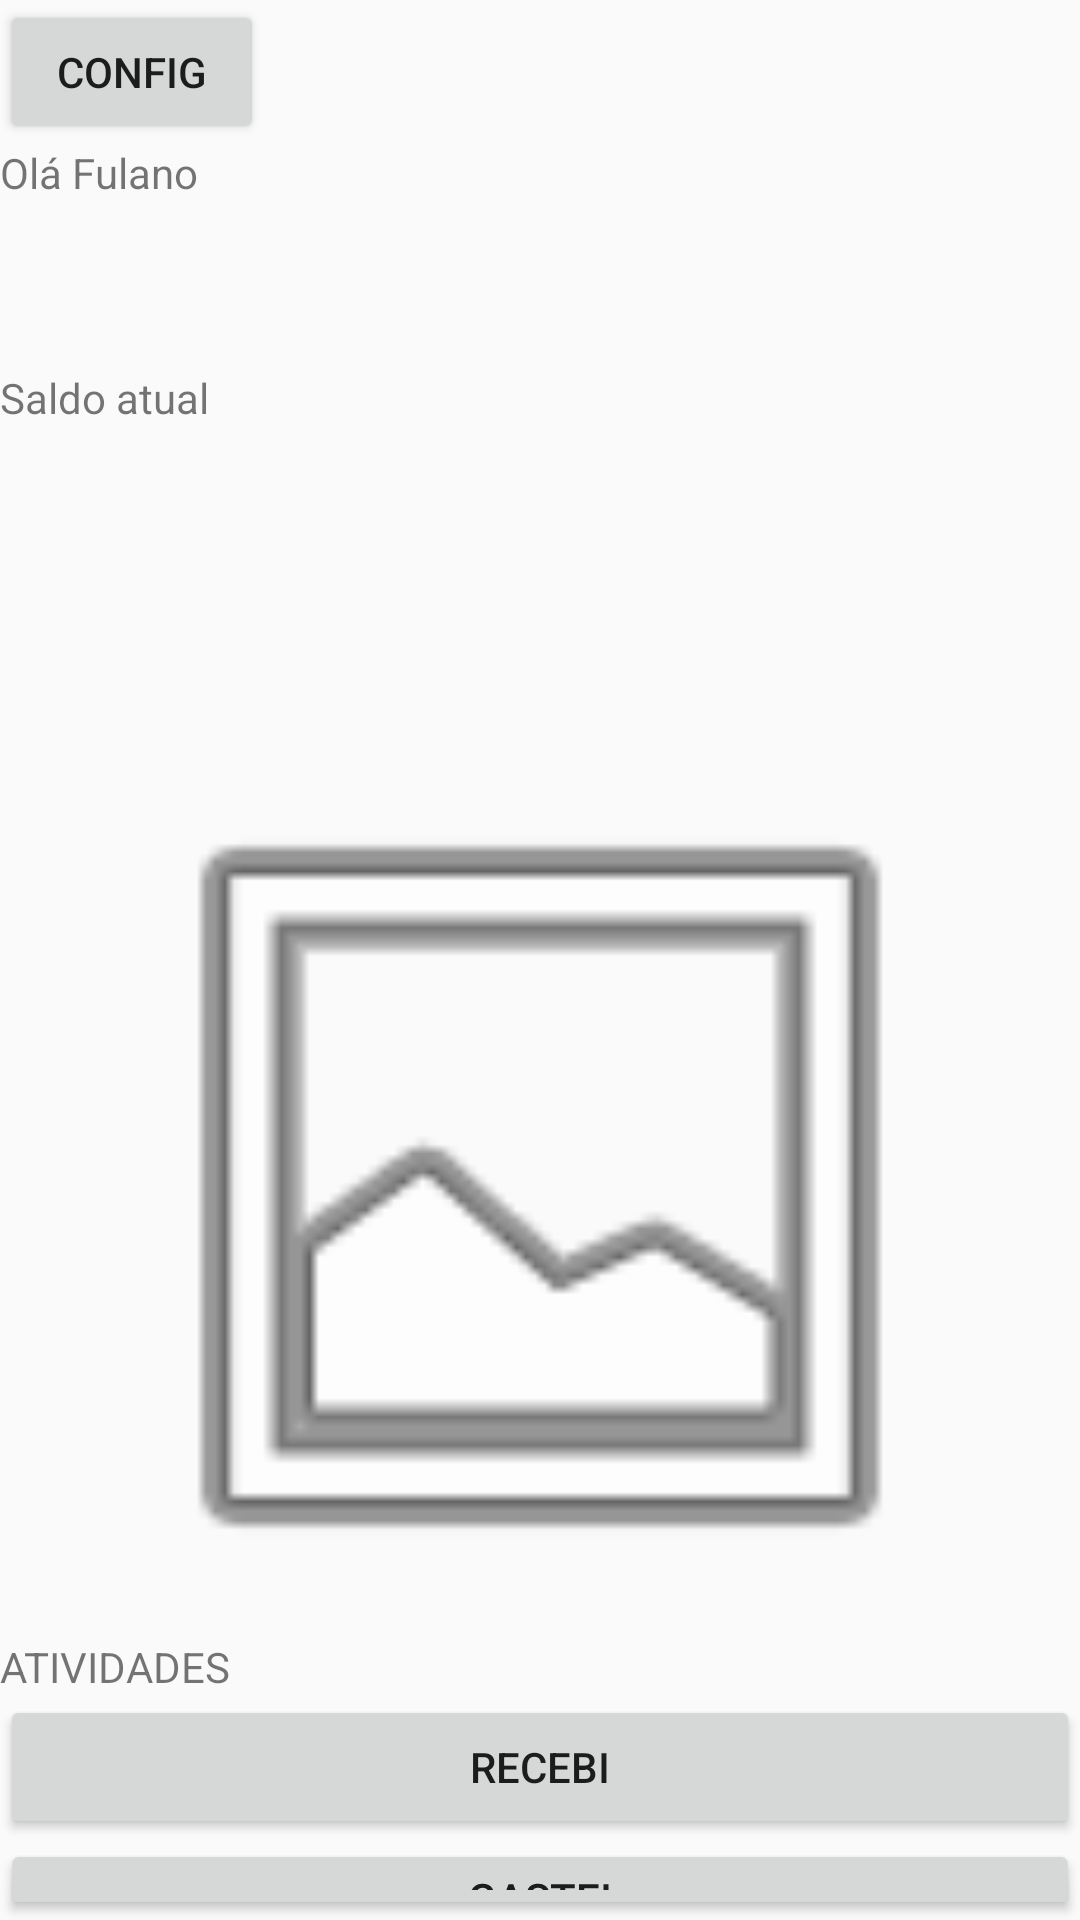

Here is an Android app screen rendered from its layout file. Give the layout XML and the strings, colors and styles it references.
<!-- AndroidManifest.xml: activity theme Theme.VaiComCalma -->
<!-- res/layout/main.xml -->
<?xml version="1.0" encoding="utf-8"?>
<LinearLayout xmlns:android="http://schemas.android.com/apk/res/android"
    xmlns:app="http://schemas.android.com/apk/res-auto"
    xmlns:tools="http://schemas.android.com/tools"
    android:orientation="vertical"
    android:layout_width="match_parent"
    android:layout_height="match_parent">

    <Button
        android:id="@+id/button3"
        android:layout_width="wrap_content"
        android:layout_height="wrap_content"
        android:text="Config" />

    <TextView
        android:id="@+id/textView2"
        android:layout_width="match_parent"
        android:layout_height="75dp"
        android:text="Olá Fulano" />

    <TextView
        android:id="@+id/textView3"
        android:layout_width="match_parent"
        android:layout_height="122dp"
        android:text="Saldo atual" />

    <ImageView
        android:id="@+id/imageView"
        android:layout_width="match_parent"
        android:layout_height="301dp"
        android:src="@android:drawable/ic_menu_gallery" />

    <TextView
        android:id="@+id/textView4"
        android:layout_width="match_parent"
        android:layout_height="wrap_content"
        android:text="ATIVIDADES" />

    <Button
        android:id="@+id/button2"
        android:layout_width="match_parent"
        android:layout_height="wrap_content"
        android:text="Recebi" />

    <Button
        android:id="@+id/button"
        android:layout_width="match_parent"
        android:layout_height="wrap_content"
        android:rotationX="2"
        android:text="Gastei" />

</LinearLayout>
<!-- resources referenced by this layout -->
<resources>
  <style name="Theme.VaiComCalma" parent="android:Theme.Material.Light.NoActionBar" />
</resources>
